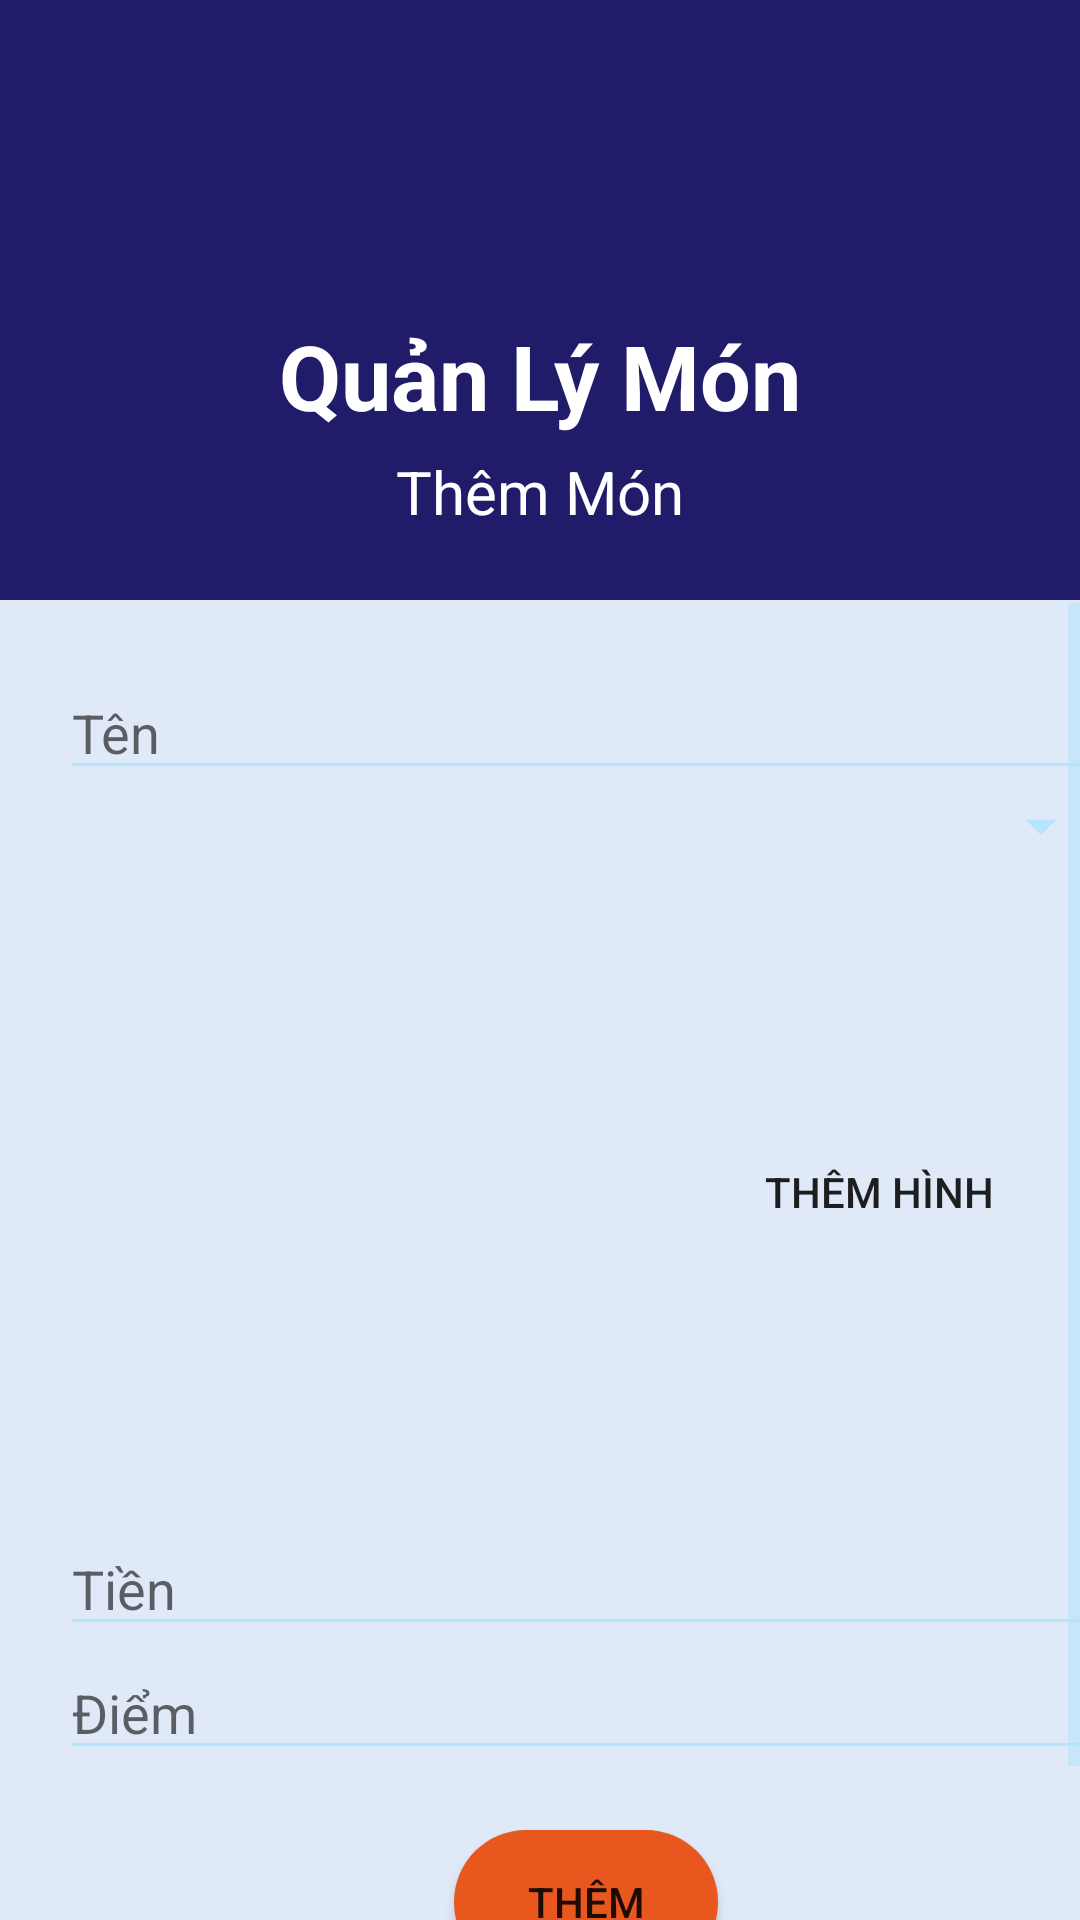

Write the Android layout XML for this screen, with the resource values it uses.
<!-- AndroidManifest.xml: application theme MyAppTheme -->
<!-- res/layout/activity_add.xml -->
<?xml version="1.0" encoding="utf-8"?>
<RelativeLayout xmlns:android="http://schemas.android.com/apk/res/android"
    xmlns:app="http://schemas.android.com/apk/res-auto"
    xmlns:tools="http://schemas.android.com/tools"
    android:layout_width="match_parent"
    android:layout_height="match_parent"
    tools:context=".QuanLi.Drink.Add">
    <LinearLayout
        android:id="@+id/LL1"
        android:layout_width="match_parent"
        android:layout_height="200dp"
        android:orientation="vertical"
        android:background="@drawable/backround2">
        <ImageView
            android:id="@+id/imageView10"
            android:layout_width="70dp"
            android:layout_height="70dp"
            android:layout_alignParentStart="true"
            android:layout_alignParentEnd="true"
            android:layout_gravity="center"
            android:layout_marginStart="160dp"
            android:layout_marginEnd="163dp"
            android:layout_marginTop="30dp"
            app:srcCompat="@drawable/f" />
        <TextView
            android:id="@+id/txtTitle"
            android:layout_width="match_parent"
            android:layout_height="wrap_content"
            android:layout_alignParentTop="true"
            android:layout_marginTop="5dp"
            android:gravity="center"
            android:text="Quản Lý Món"
            android:textColor="@color/white"
            android:textSize="30dp"
            android:textStyle="bold" />

        <TextView
            android:layout_width="match_parent"
            android:layout_height="wrap_content"
            android:layout_alignParentTop="true"
            android:layout_marginTop="5dp"
            android:gravity="center"
            android:text="Thêm Món"
            android:textColor="@color/white"
            android:textSize="20dp" />
    </LinearLayout>

    <ScrollView
        android:layout_width="391dp"
        android:layout_height="627dp"
        android:layout_marginTop="1dp"
        android:layout_below="@id/LL1">
        <LinearLayout
            android:layout_width="391dp"
            android:layout_height="627dp"
            android:layout_marginTop="1dp"
            android:orientation="vertical"
            tools:layout_editor_absoluteX="1dp"
            android:padding="20dp">

            <EditText
                android:id="@+id/edName"
                android:layout_width="match_parent"
                android:layout_height="wrap_content"
                android:hint="Tên" />

            <Spinner
                android:id="@+id/spType"
                android:layout_width="match_parent"
                android:layout_height="wrap_content"
                android:text="Phân quyền"
                android:spinnerMode="dropdown"/>

            <LinearLayout
                android:layout_width="match_parent"
                android:layout_height="wrap_content">
                <ImageView
                    android:id="@+id/ivImage"
                    android:layout_width="200dp"
                    android:layout_height="200dp"
                    android:layout_gravity="center"
                    android:layout_margin="10dp"
                    tools:srcCompat="@drawable/ic_launcher_background" />

                <Button
                    android:id="@+id/btnImage"
                    android:layout_width="wrap_content"
                    android:layout_height="wrap_content"
                    android:text="Thêm Hình"
                    android:padding="15dp"
                    android:layout_gravity="center"
                    android:background="@drawable/custom_graybutton"/>
            </LinearLayout>

            <EditText
                android:id="@+id/edMoney"
                android:layout_width="match_parent"
                android:layout_height="wrap_content"
                android:hint="Tiền" />

            <EditText
                android:id="@+id/edPoint"
                android:layout_width="match_parent"
                android:layout_height="wrap_content"
                android:hint="Điểm" />

            <Button
                android:id="@+id/btnAdd"
                android:layout_width="wrap_content"
                android:layout_height="wrap_content"
                android:text="Thêm"
                android:layout_margin="20dp"
                android:layout_gravity="center"
                android:background="@drawable/custom_buttonred"/>
        </LinearLayout>
    </ScrollView>
</RelativeLayout>
<!-- resources referenced by this layout -->
<resources>
  <color name="white">#FFFFFFFF</color>
  <!-- drawable backround2: png bitmap (drawable, 3638 bytes) -->
  <!-- drawable custom_buttonred (drawable) -->
  <?xml version="1.0" encoding="utf-8"?>
  <shape android:shape="rectangle" xmlns:android="http://schemas.android.com/apk/res/android">
      <solid android:color="#E8571D"></solid>
      <corners android:radius="100dp"></corners>
  </shape>
  <style name="MyAppTheme" parent="Theme.AppCompat.Light.DarkActionBar">
          <item name="colorPrimary">@color/colorPrimary1</item>                       
          <item name="colorPrimaryDark">@color/colorPrimaryDark1</item>               
          <item name="android:navigationBarColor">@color/navigationBarColor1</item>   
          <item name="colorAccent">@color/colorAccent1</item>                         
          <item name="android:windowBackground">@color/myWindowBackground</item>      
          <item name="android:textColorSecondary">@color/textColorSecondary1</item>   
  
  
      </style>
  <color name="colorPrimary1">#FF8A80</color>
  <color name="colorPrimaryDark1">#00aec9</color>
  <color name="navigationBarColor1">#00aec9</color>
  <color name="colorAccent1">#00C853</color>
  <color name="myWindowBackground">#E0E9F8</color>
  <color name="textColorSecondary1">#B3E5FC</color>
</resources>
